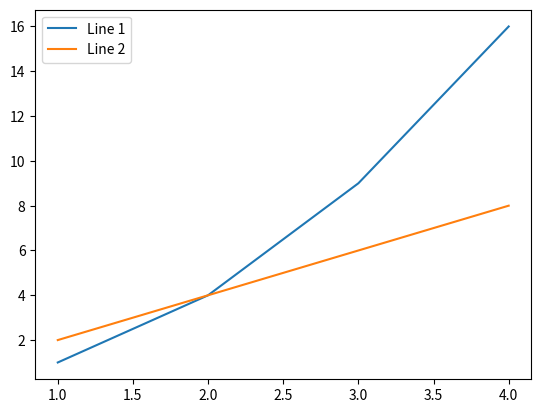

Here is the Python script that generated this plot:
import matplotlib.pyplot as plt

x = [1, 2, 3, 4]
y1 = [1, 4, 9, 16]
y2 = [2, 4, 6, 8]

# Plot two lines
plt.plot(x, y1, label="Line 1")
plt.plot(x, y2, label="Line 2")

# Add legend
plt.legend()

# Display the plot
plt.show()
